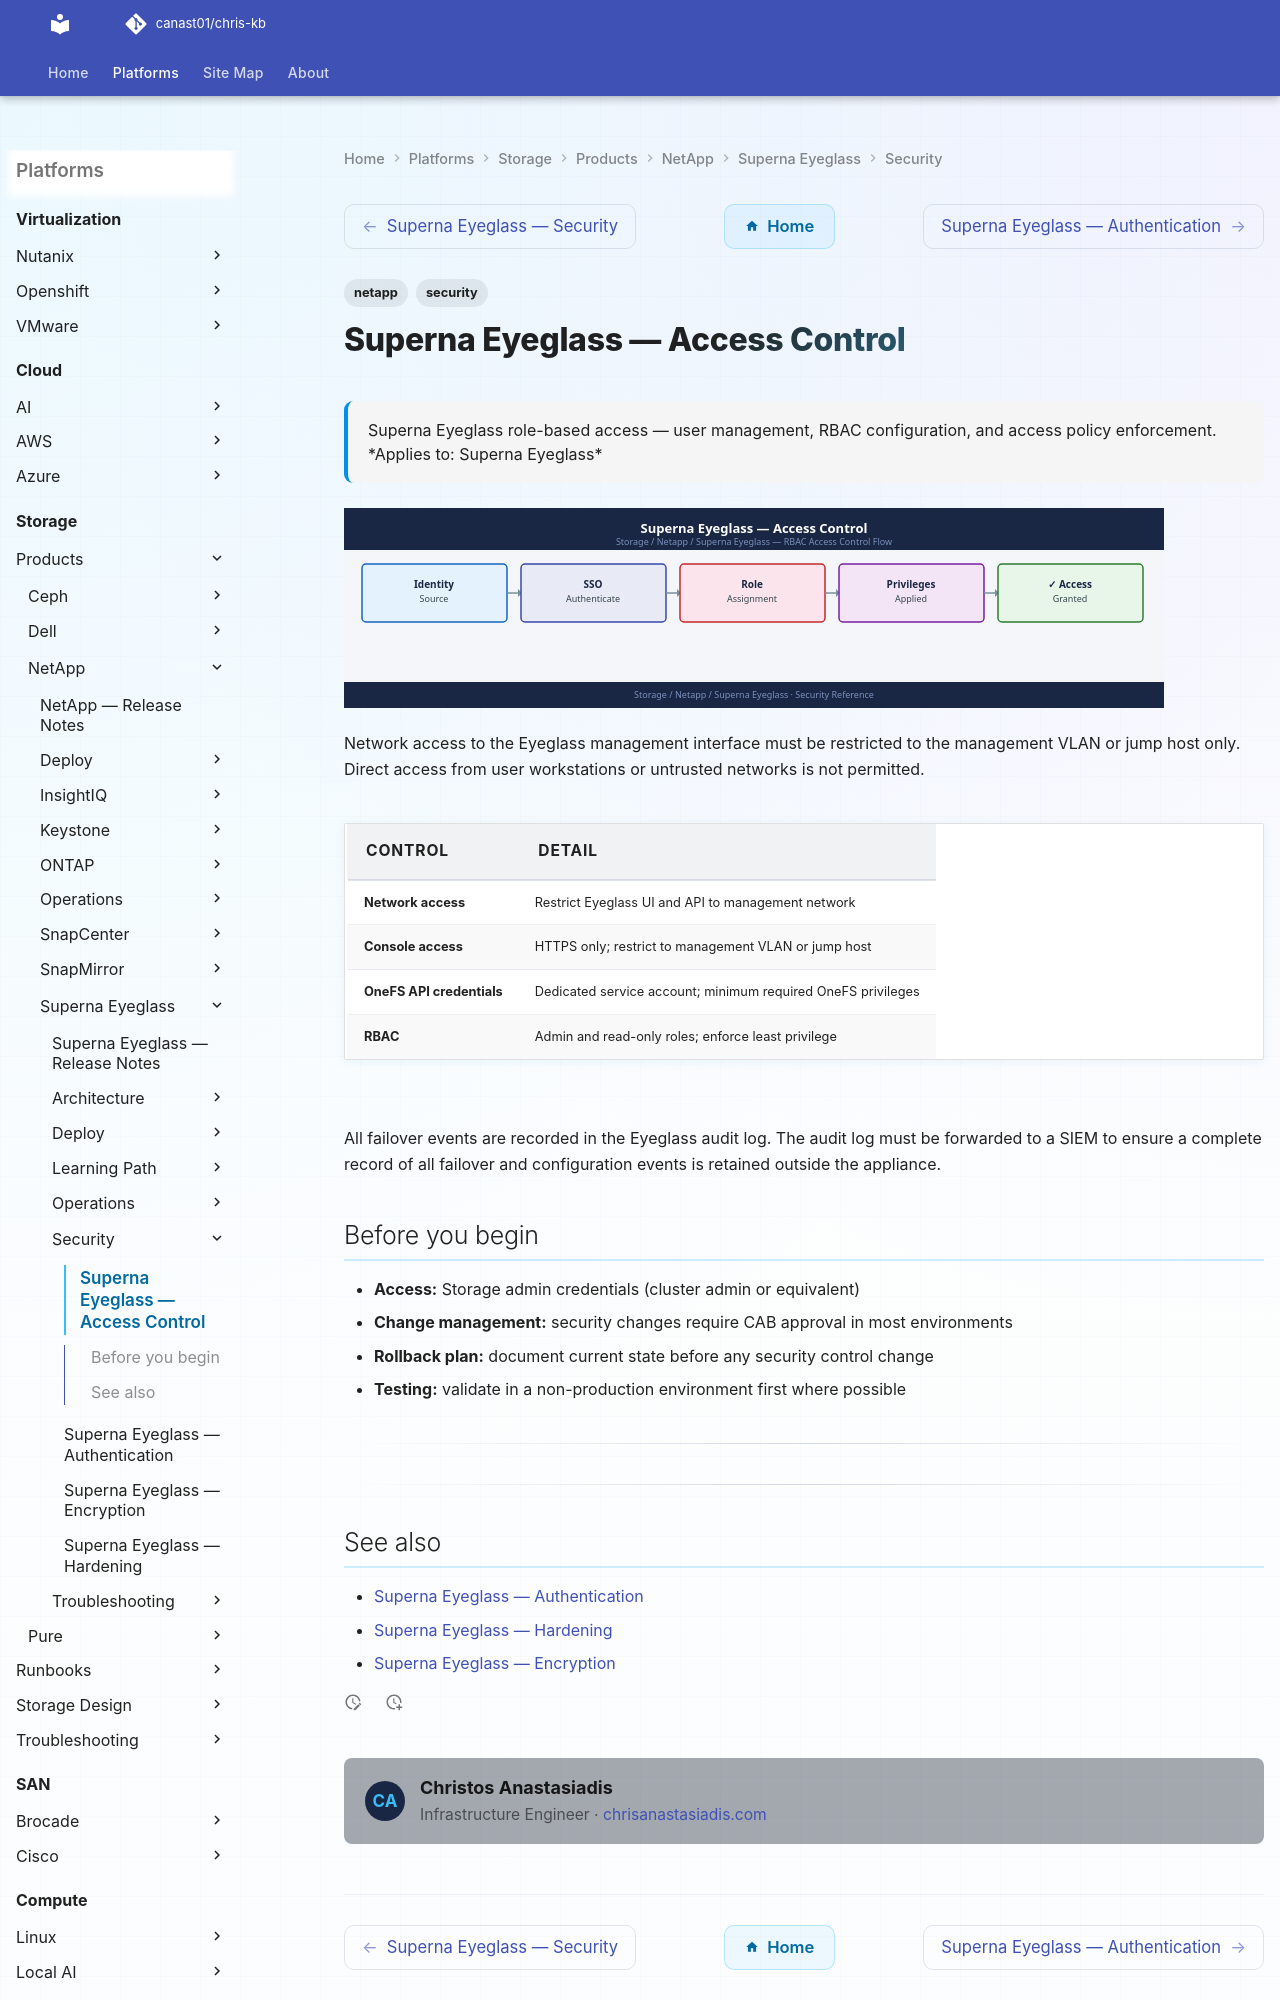

repository: canast01/chris-kb · page: storage/products/netapp/superna-eyeglass/security/access-control/index.html · generator: mkdocs

---
tags:
  - netapp
  - security
description: "Superna Eyeglass role-based access — user management, RBAC configuration, and access policy enforcement."
---
# Superna Eyeglass — Access Control

<div class="kb-summary">
Superna Eyeglass role-based access — user management, RBAC configuration, and access policy enforcement.

*Applies to: Superna Eyeglass*
</div>
![Superna Eyeglass — Access Control](../../../../../assets/storage-netapp-superna-eyeglass-security-access-control.svg)

Network access to the Eyeglass management interface must be restricted to the management VLAN or jump host only. Direct access from user workstations or untrusted networks is not permitted.
